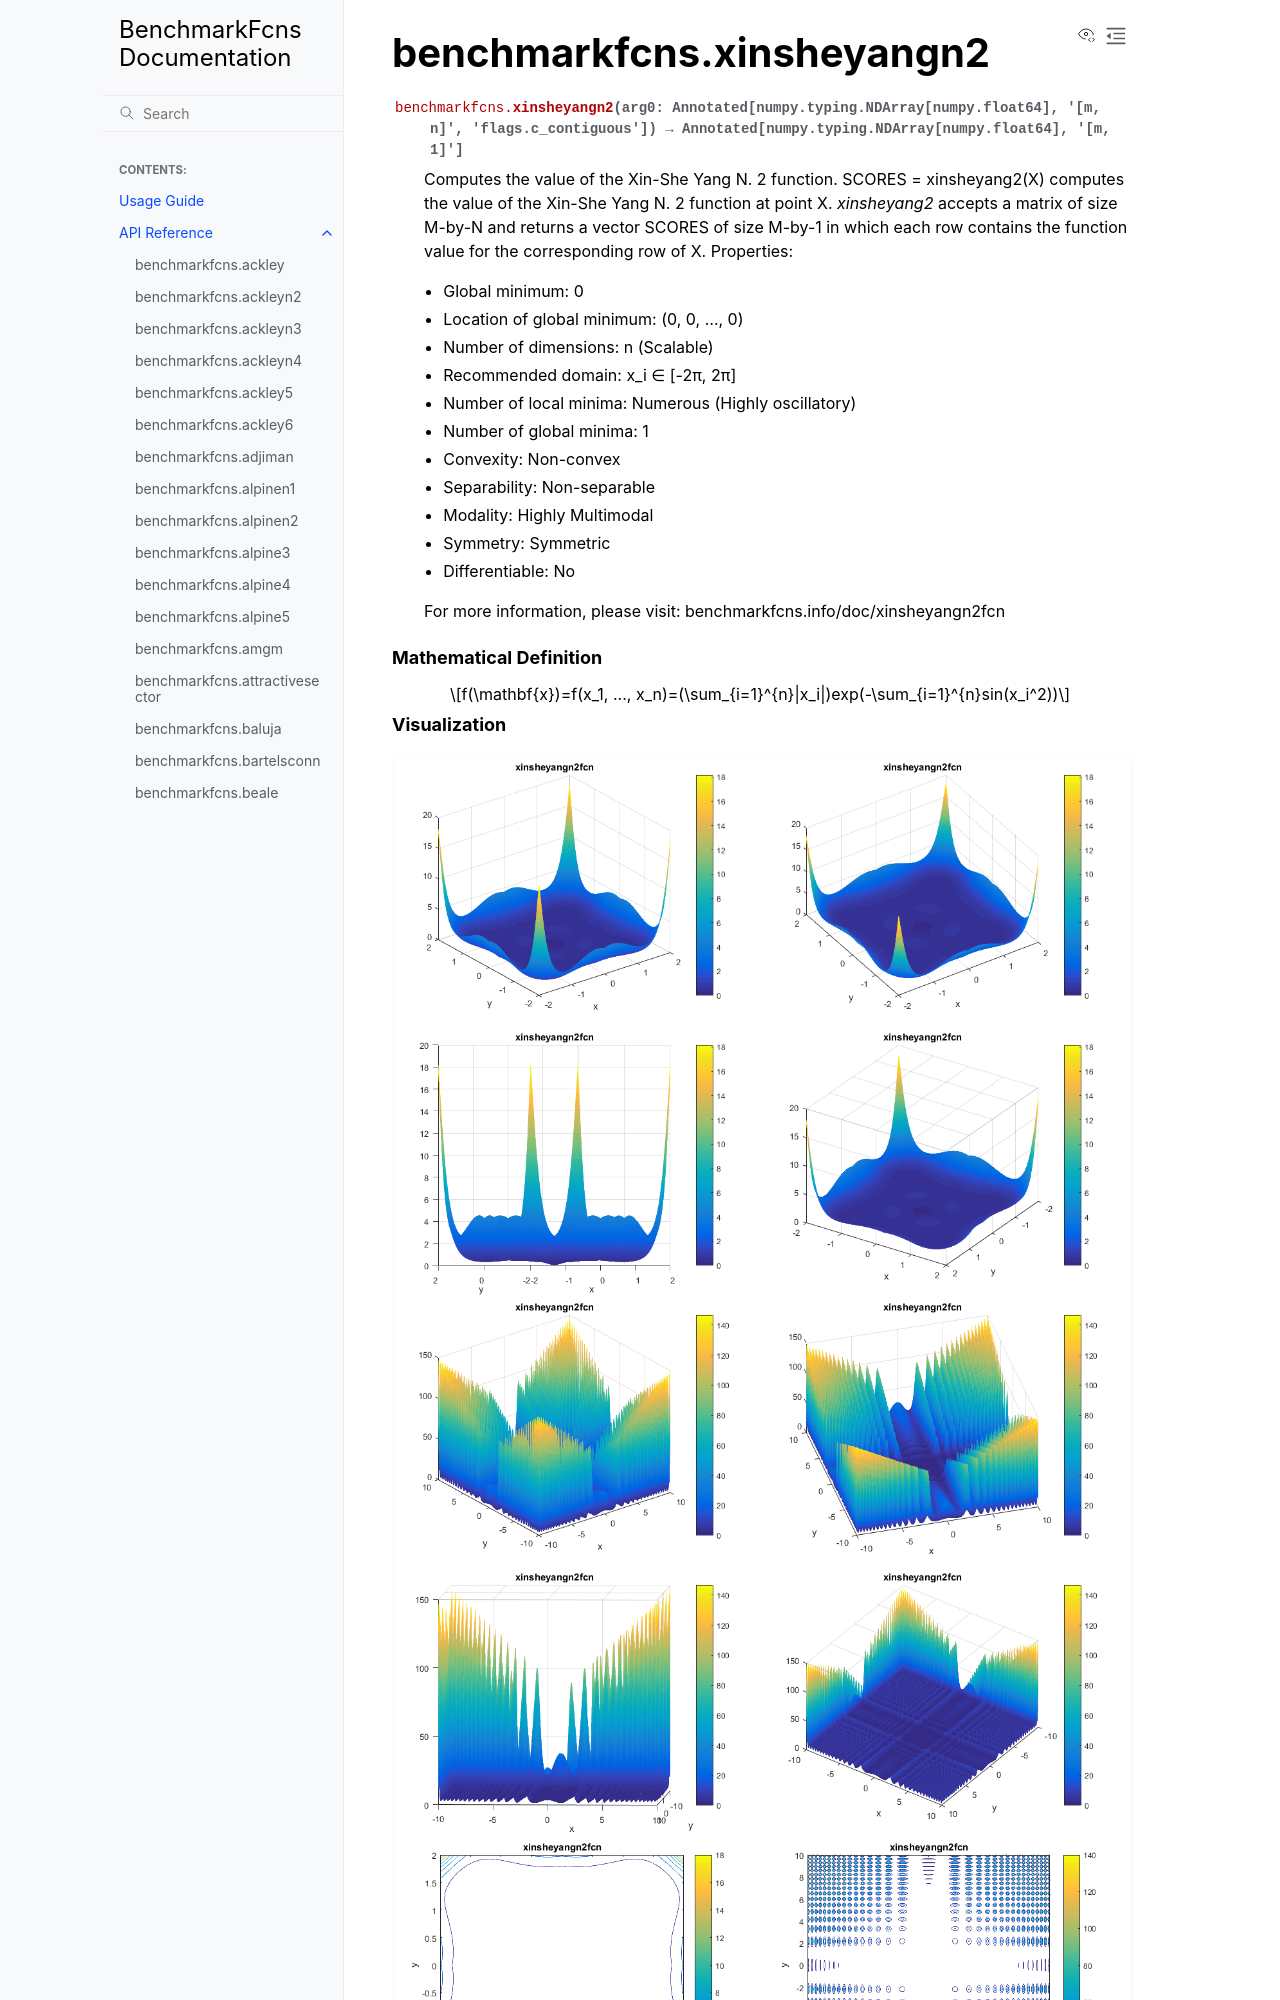

repository: mazhar-ansari-ardeh/BenchmarkFcns · page: generated/benchmarkfcns.xinsheyangn2.html · generator: sphinx

benchmarkfcns.xinsheyangn2
==========================

.. currentmodule:: benchmarkfcns

.. autofunction:: xinsheyangn2

.. raw:: html

   <div style="clear: both"></div>



.. rubric:: Mathematical Definition

.. math::

   f(\mathbf{x})=f(x_1, ..., x_n)=(\sum_{i=1}^{n}|x_i|)exp(-\sum_{i=1}^{n}sin(x_i^2))

.. rubric:: Visualization
